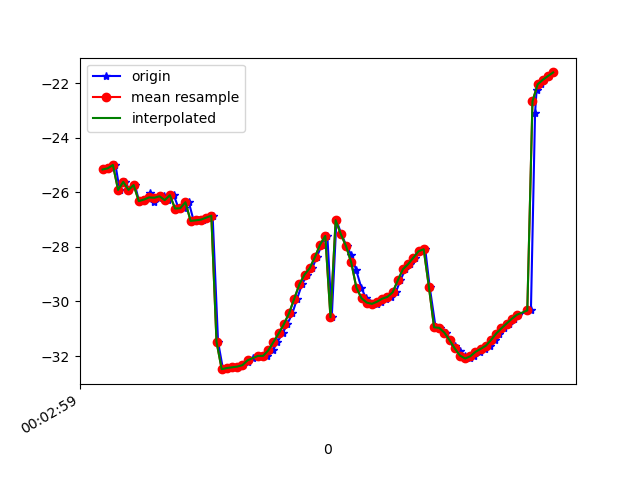

Source data for this figure (header and first rows):
1617667379758, 363016390925939, -25.156467, 14.77061, -10.826622
1617667379775, 363016410156709, -25.11, 14.54, -10.54
1617667379790, 363016429387479, -24.99, 15.26, -10.17
1617667379806, 363016448618249, -25.91, 13.69, -11.14
1617667379825, 363016467849019, -25.61, 15.23, -9.878
1617667379844, 363016487079789, -25.91, 15.26, -10.55
1617667379865, 363016506310559, -25.73, 15.12, -10.26
1617667379881, 363016525541329, -26.32, 16.16, -10.56
1617667379901, 363016544772099, -26.26, 15.84, -10.43
1617667379923, 363016564002869, -26.01, 15.96, -10.04
1617667379939, 363016583233639, -26.35, 15.99, -10.82
1617667379958, 363016602464409, -26.19, 15.79, -10.55
1617667379979, 363016621695179, -26.14, 16.45, -10.11
1617667379994, 363016640925949, -26.28, 16.27, -10.55
1617667380015, 363016660156719, -26.1, 16.09, -10.24
1617667380034, 363016679387489, -26.59, 17.13, -10.34
1617667380053, 363016698618259, -26.58, 16.95, -10.48
1617667380073, 363016717849029, -26.36, 16.94, -10.13
1617667380092, 363016737079799, -27.04, 17.53, -10.66
1617667380110, 363016756310569, -27.02, 17.56, -10.45
1617667380129, 363016775541339, -27, 17.48, -10.41
1617667380146, 363016794772109, -26.92, 17.47, -10.32
1617667380165, 363016814002879, -26.85, 17.49, -10.22
1617667380186, 363016833233649, -31.48, 15.12, -10.5
1617667380205, 363016852464419, -32.48, 17.4, -10.03
1617667380222, 363016871695189, -32.44, 17.32, -9.952
1617667380243, 363016890925959, -32.41, 17.26, -9.909
1617667380262, 363016910156729, -32.39, 17.28, -9.906
1617667380282, 363016929387499, -32.34, 17.33, -9.981
1617667380300, 363016948618269, -32.23, 17.39, -10.13
1617667380319, 363016967849039, -32.09, 17.26, -10.36
1617667380340, 363016987079809, -31.99, 16.68, -10.74
1617667380357, 363017006310579, -32, 15.72, -11.32
1617667380375, 363017025541349, -32, 14.72, -12.18
1617667380398, 363017044772119, -31.79, 13.84, -13.5
1617667380415, 363017064002889, -31.48, 12.91, -15.23
1617667380435, 363017083233659, -31.17, 11.83, -17.35
1617667380453, 363017102464429, -30.84, 10.73, -19.89
1617667380473, 363017121695199, -30.43, 9.715, -22.71
1617667380491, 363017140925969, -29.9, 8.707, -25.7
1617667380510, 363017160156739, -29.37, 7.484, -28.78
1617667380531, 363017179387509, -29.01, 5.998, -31.81
1617667380550, 363017198618279, -28.78, 4.539, -34.71
1617667380567, 363017217849049, -28.37, 3.289, -37.51
1617667380587, 363017237079819, -27.91, 2.062, -40.24
1617667380608, 363017256310589, -27.59, 0.6586, -42.79
1617667380625, 363017275541359, -30.58, -0.9794, -49.14
1617667380643, 363017294772129, -27.02, -1.784, -47.43
1617667380662, 363017314002899, -27.53, -2.583, -50.3
1617667380682, 363017333233669, -27.96, -3.457, -52.82
1617667380700, 363017352464439, -28.28, -4.58, -54.84
1617667380719, 363017371695209, -28.84, -5.597, -56.55
1617667380739, 363017390925979, -29.49, -6.311, -57.89
1617667380757, 363017410156749, -29.88, -6.786, -58.75
1617667380774, 363017429387519, -30.04, -7.084, -59.1
1617667380798, 363017448618289, -30.09, -7.304, -58.94
1617667380815, 363017467849059, -30.01, -7.403, -58.3
1617667380833, 363017487079829, -29.9, -7.232, -57.18
1617667380853, 363017506310599, -29.83, -6.875, -55.52
1617667380872, 363017525541369, -29.66, -6.459, -53.23
1617667380890, 363017544772139, -29.23, -5.876, -50.46
... 31 more rows
